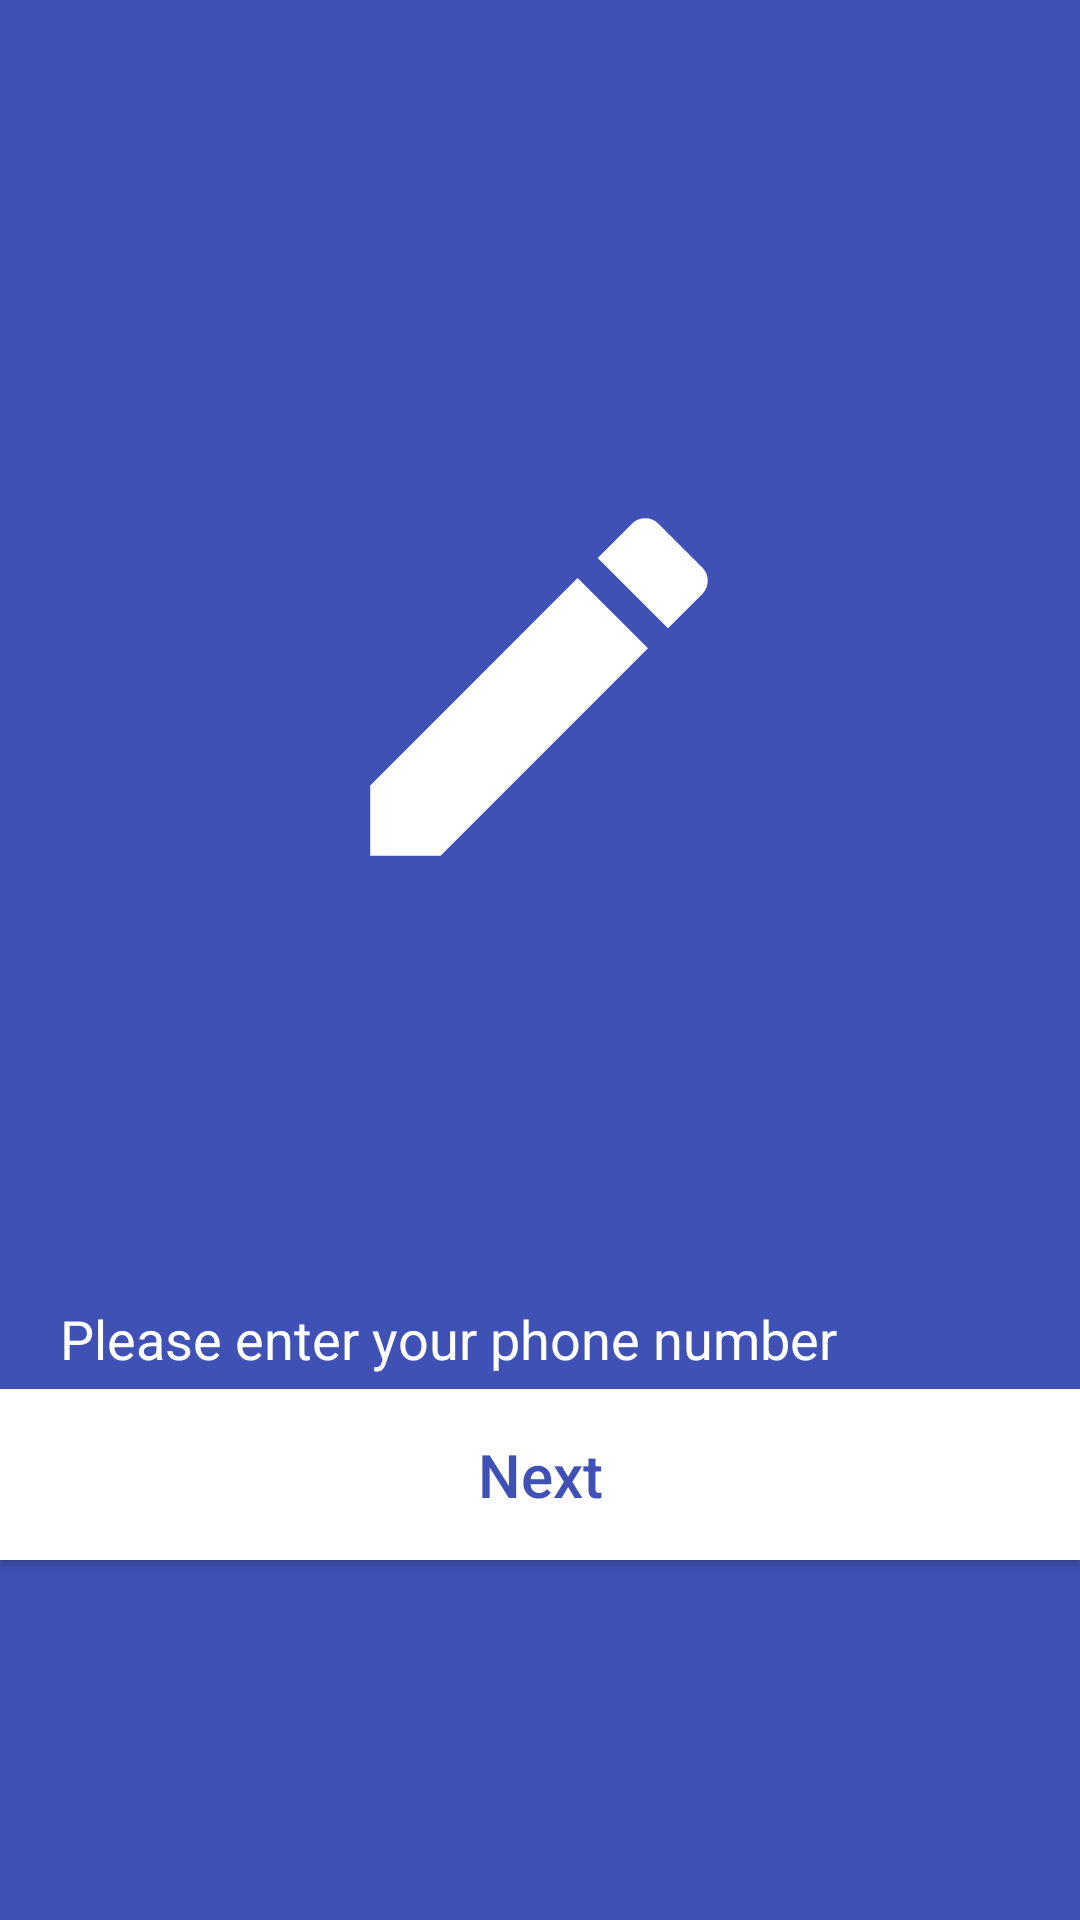

Write the Android layout XML for this screen, with the resource values it uses.
<!-- AndroidManifest.xml: application theme AppTheme -->
<!-- res/layout/activity_main.xml -->
<?xml version="1.0" encoding="utf-8"?>
<androidx.constraintlayout.widget.ConstraintLayout xmlns:android="http://schemas.android.com/apk/res/android"
    xmlns:app="http://schemas.android.com/apk/res-auto"
    xmlns:tools="http://schemas.android.com/tools"
    android:layout_width="match_parent"
    android:layout_height="match_parent"
    android:background="@color/colorPrimary"
    android:orientation="vertical"
    tools:context=".LoginActivity">

    <TextView
        android:id="@+id/siginmsg"
        android:layout_width="match_parent"
        android:layout_height="wrap_content"
        android:layout_marginTop="184dp"
        android:gravity="center_horizontal"
        android:padding="15dp"
        android:text="A verification code will be send to your device..."
        android:textColor="@color/titleColor"
        android:textSize="8sp"
        app:layout_constraintEnd_toEndOf="parent"
        app:layout_constraintHorizontal_bias="0.0"
        app:layout_constraintStart_toStartOf="parent"
        app:layout_constraintTop_toBottomOf="@+id/imageView" />

    <androidx.appcompat.widget.Toolbar
        android:id="@+id/login_toolbar"
        android:layout_width="match_parent"
        android:layout_height="wrap_content"
        android:background="?attr/colorPrimary"
        android:minHeight="?attr/actionBarSize"
        android:theme="@style/ThemeOverlay.AppCompat.Dark.ActionBar"
        app:layout_constraintEnd_toEndOf="parent"
        app:layout_constraintStart_toStartOf="parent"
        app:layout_constraintTop_toTopOf="parent" />

    <EditText
        android:id="@+id/sigininnumber"
        android:layout_width="0dp"
        android:layout_height="wrap_content"
        android:layout_marginStart="2dp"
        android:layout_marginTop="360dp"
        android:layout_marginEnd="2dp"
        android:backgroundTint="@color/titleColor"
        android:hint="Please enter your phone number"
        android:inputType="text|phone"
        android:padding="18dp"
        android:textColor="#FFFFFF"
        android:textColorHint="@color/titleColor"
        android:textColorLink="#FFFFFF"
        android:textSize="18sp"
        app:layout_constraintEnd_toEndOf="parent"
        app:layout_constraintHorizontal_bias="0.0"
        app:layout_constraintStart_toStartOf="parent"
        app:layout_constraintTop_toBottomOf="@+id/login_toolbar" />

    <EditText
        android:id="@+id/signinauth"
        android:layout_width="match_parent"
        android:layout_height="wrap_content"
        android:layout_marginStart="2dp"
        android:layout_marginEnd="2dp"
        android:backgroundTint="@color/titleColor"
        android:hint="Please enter your verification code"
        android:inputType="numberSigned"
        android:padding="18dp"
        android:textColor="#FFFFFF"
        android:textColorHint="@color/titleColor"
        android:textColorLink="#FFFFFF"
        android:textSize="18sp"
        android:visibility="invisible"
        app:layout_constraintBottom_toBottomOf="@+id/sigininnumber"
        app:layout_constraintEnd_toEndOf="parent"
        app:layout_constraintHorizontal_bias="1.0"
        app:layout_constraintStart_toStartOf="parent"
        app:layout_constraintTop_toTopOf="@+id/sigininnumber"
        app:layout_constraintVertical_bias="1.0" />

    <Button
        android:id="@+id/sigininbtn"
        android:layout_width="match_parent"
        android:layout_height="wrap_content"
        android:layout_marginBottom="120dp"
        android:background="@color/titleColor"
        android:padding="15dp"
        android:text="Next"
        android:textAllCaps="false"
        android:textColor="@color/colorPrimary"
        android:textSize="20sp"
        android:visibility="visible"
        app:layout_constraintBottom_toBottomOf="parent"
        app:layout_constraintEnd_toEndOf="parent"
        app:layout_constraintHorizontal_bias="0.0"
        app:layout_constraintStart_toStartOf="parent" />

    <ProgressBar
        android:id="@+id/sigininprogressbar"
        style="?android:attr/progressBarStyle"
        android:layout_width="87dp"
        android:layout_height="80dp"
        android:visibility="invisible"
        app:layout_constraintBottom_toBottomOf="@+id/sigininbtn"
        app:layout_constraintEnd_toEndOf="parent"
        app:layout_constraintStart_toStartOf="parent"
        app:layout_constraintTop_toTopOf="@+id/sigininbtn" />

    <ImageView
        android:id="@+id/imageView"
        android:layout_width="150dp"
        android:layout_height="150dp"
        android:layout_marginTop="154dp"
        android:layout_marginBottom="88dp"
        app:layout_constraintBottom_toTopOf="@+id/sigininnumber"
        app:layout_constraintEnd_toEndOf="parent"
        app:layout_constraintHorizontal_bias="0.498"
        app:layout_constraintStart_toStartOf="parent"
        app:layout_constraintTop_toTopOf="@+id/login_toolbar"
        app:layout_constraintVertical_bias="0.0"
        app:srcCompat="@drawable/action_edit_title" />


</androidx.constraintlayout.widget.ConstraintLayout>
<!-- resources referenced by this layout -->
<resources>
  <color name="colorPrimary">#3F51B5</color>
  <color name="titleColor">#ffff</color>
  <!-- drawable action_edit_title (drawable-anydpi) -->
  <vector xmlns:android="http://schemas.android.com/apk/res/android"
      android:width="24dp"
      android:height="24dp"
      android:viewportWidth="24"
      android:viewportHeight="24"
      android:tint="#FFFFFF"
      android:alpha="1">
      <path
          android:fillColor="#FFFF"
          android:pathData="M3,17.25V21h3.75L17.81,9.94l-3.75,-3.75L3,17.25zM20.71,7.04c0.39,-0.39 0.39,-1.02 0,-1.41l-2.34,-2.34c-0.39,-0.39 -1.02,-0.39 -1.41,0l-1.83,1.83 3.75,3.75 1.83,-1.83z"/>
  </vector>
  <style name="AppTheme" parent="Theme.AppCompat.Light.NoActionBar">
          
          <item name="colorPrimary">@color/colorPrimary</item>
          <item name="colorPrimaryDark">@color/colorPrimaryDark</item>
          <item name="colorAccent">@color/colorAccent</item>
          <item name="android:statusBarColor">@color/colorPrimary</item>
          <item name="android:windowLightStatusBar">false</item>
      </style>
  <color name="colorPrimaryDark">#3700B3</color>
  <color name="colorAccent">#ffff</color>
</resources>
